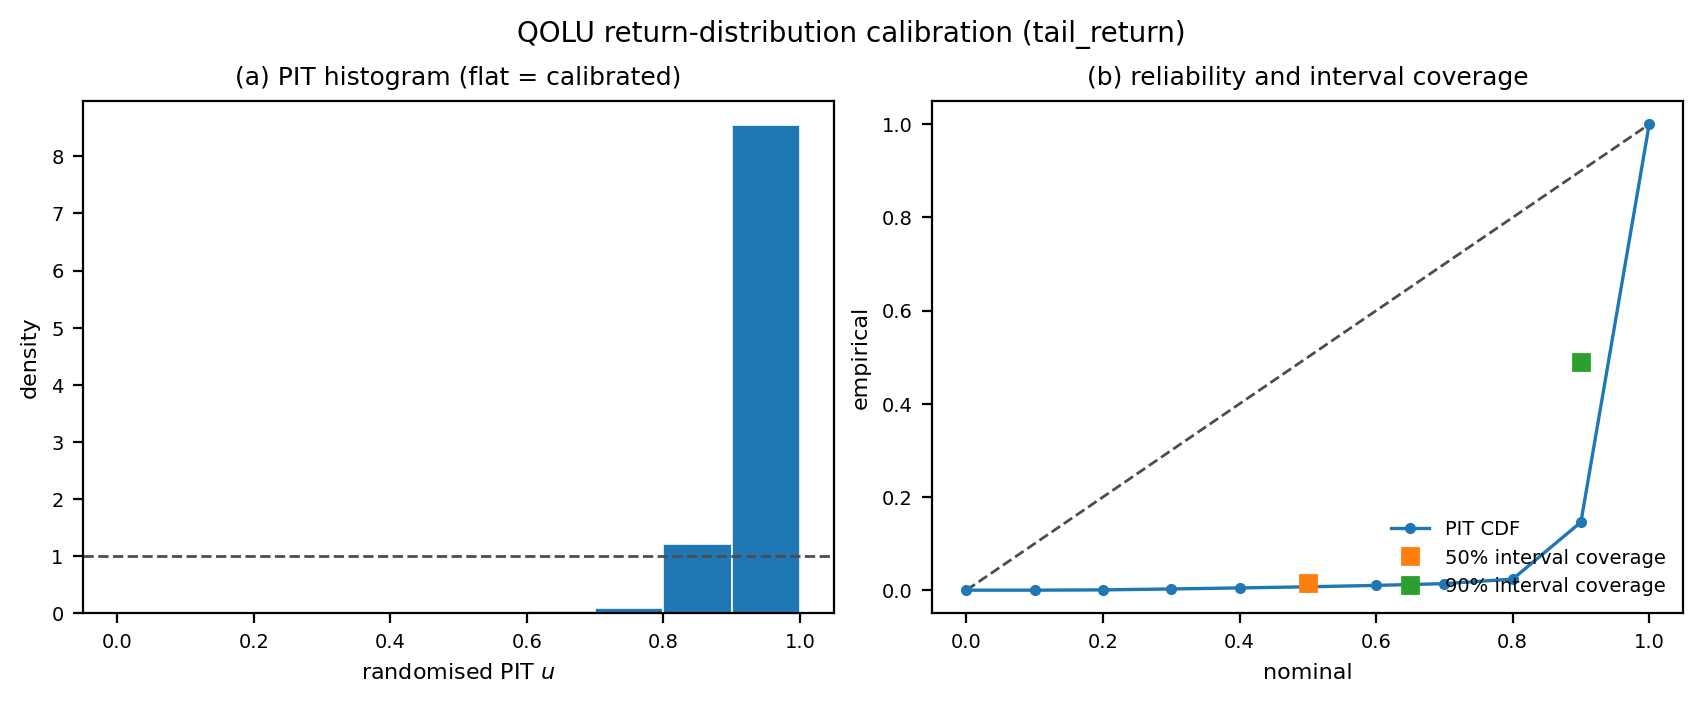

The data file committed next to this chart (first rows):
panel, x, y, reference, label
pit_histogram, 0.05, 0.0, 1.0, [0.00,0.10)
pit_histogram, 0.15, 0.005333, 1.0, [0.10,0.20)
pit_histogram, 0.25, 0.02033, 1.0, [0.20,0.30)
pit_histogram, 0.35, 0.022, 1.0, [0.30,0.40)
pit_histogram, 0.45, 0.02433, 1.0, [0.40,0.50)
pit_histogram, 0.55, 0.03, 1.0, [0.50,0.60)
pit_histogram, 0.65, 0.038, 1.0, [0.60,0.70)
pit_histogram, 0.75, 0.09667, 1.0, [0.70,0.80)
pit_histogram, 0.85, 1.223, 1.0, [0.80,0.90)
pit_histogram, 0.95, 8.54, 1.0, [0.90,1.00)
reliability, 0.0, 0.0, 0.0, pit_cdf
reliability, 0.1, 0.0, 0.1, pit_cdf
reliability, 0.2, 0.0005333, 0.2, pit_cdf
reliability, 0.3, 0.002567, 0.3, pit_cdf
reliability, 0.4, 0.004767, 0.4, pit_cdf
reliability, 0.5, 0.0072, 0.5, pit_cdf
reliability, 0.6, 0.0102, 0.6, pit_cdf
reliability, 0.7, 0.014, 0.7, pit_cdf
reliability, 0.8, 0.02367, 0.8, pit_cdf
reliability, 0.9, 0.146, 0.9, pit_cdf
reliability, 1.0, 1.0, 1.0, pit_cdf
reliability, 0.5, 0.01567, 0.5, coverage_50
reliability, 0.9, 0.4895, 0.9, coverage_90
